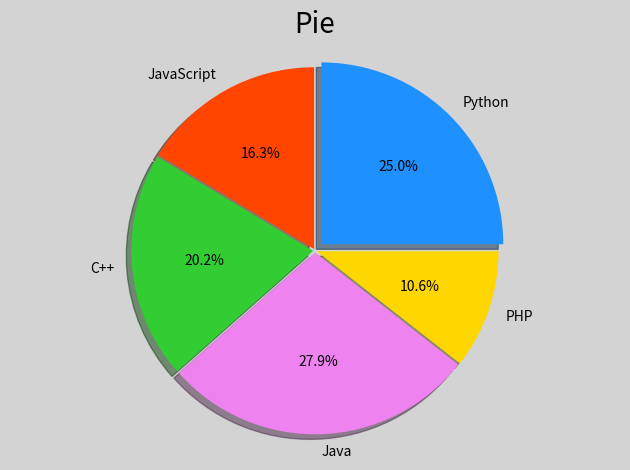

Source code (Python):
import numpy as np
import matplotlib.pyplot as mp

# 饼状图
# mp.pie(
#     values,             # 值列表
#     spaces,             # 扇形之间的间距列表
#     labels=[],          # 标签列表
#     colors=[],          # 颜色列表
#     '%dd%%',            # 标签所占比例格式
#     shadow=True,        # 是否显示阴影
#     startangle=90,      # 逆时针绘制饼状图时的起始角度
#     radius=1            # 半径
# )

mp.figure('Pie', facecolor='lightgray')
# 整理数据
values = [26, 17, 21, 29, 11]
spaces = [0.05, 0.01, 0.01, 0.01, 0.01]
labels = ['Python', 'JavaScript', 'C++', 'Java', 'PHP']
colors = ['dodgerblue', 'orangered', 'limegreen', 'violet', 'gold']
mp.title('Pie', fontsize = 20)
# x, y轴等比例
mp.axis('equal')
mp.pie(values, spaces, labels, colors, '%.1f%%', shadow=True)
mp.tight_layout();
mp.show()
